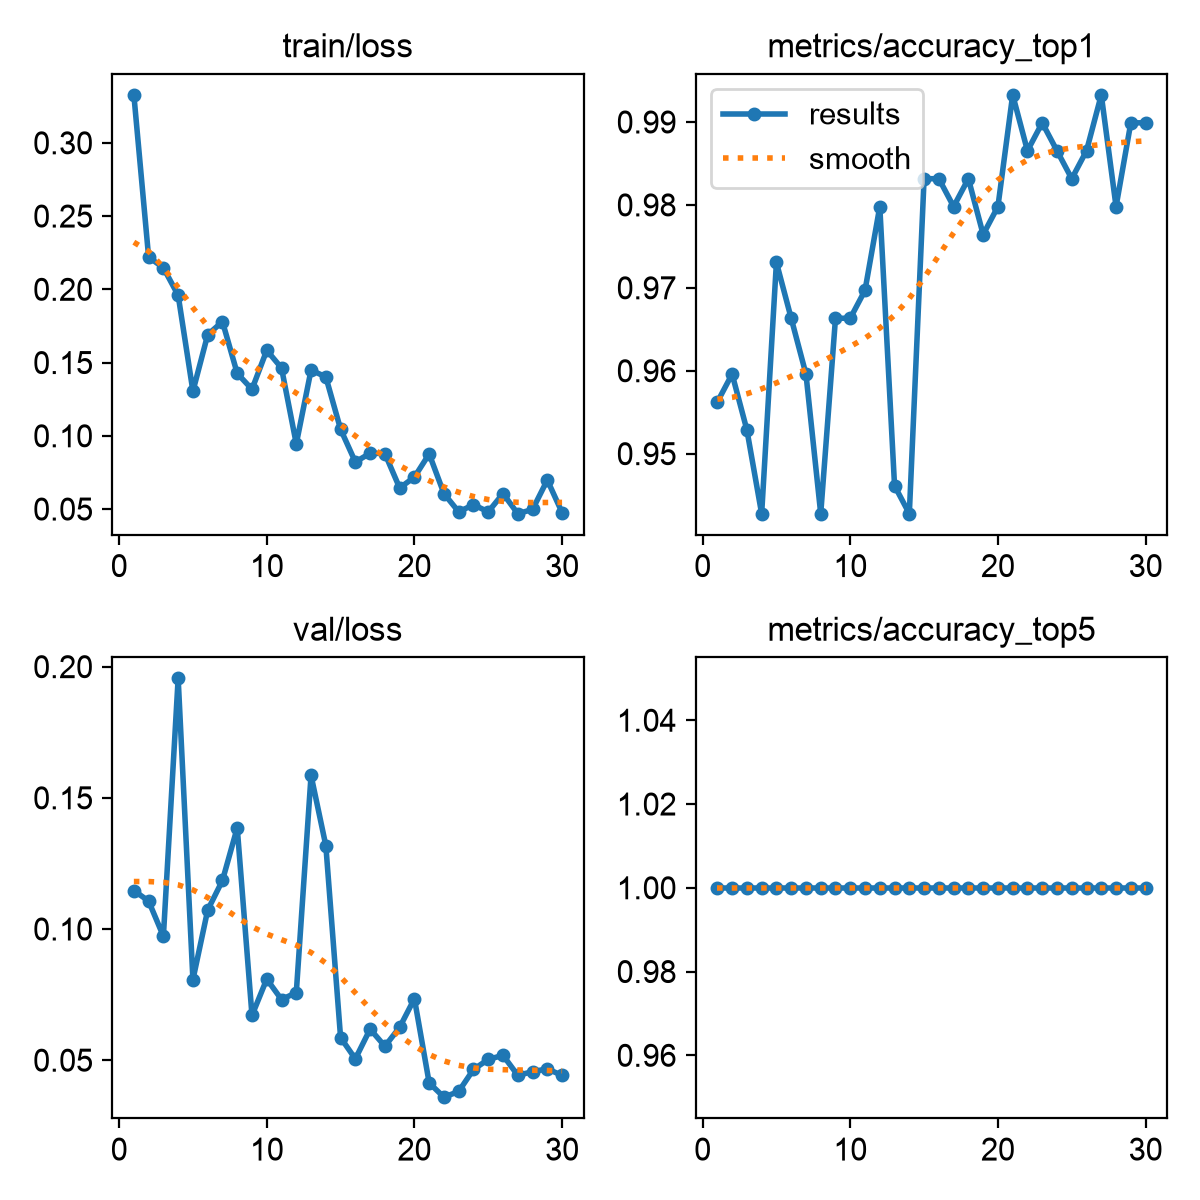

Data behind this chart, as committed beside it:
epoch, time, train/loss, metrics/accuracy_top1, metrics/accuracy_top5, val/loss, lr/pg0, lr/pg1, lr/pg2
1, 43.52, 0.3327, 0.9562, 1, 0.1147, 0.0005398, 0.0005398, 0.0005398
2, 86.23, 0.222, 0.9596, 1, 0.1106, 0.001059, 0.001059, 0.001059
3, 129.2, 0.2147, 0.9529, 1, 0.09724, 0.001542, 0.001542, 0.001542
4, 172.1, 0.1959, 0.9428, 1, 0.1955, 0.001502, 0.001502, 0.001502
5, 216.1, 0.1304, 0.9731, 1, 0.08068, 0.001447, 0.001447, 0.001447
6, 259.1, 0.169, 0.9663, 1, 0.1072, 0.001392, 0.001392, 0.001392
7, 302.2, 0.178, 0.9596, 1, 0.1185, 0.001337, 0.001337, 0.001337
8, 345.1, 0.1426, 0.9428, 1, 0.1386, 0.001282, 0.001282, 0.001282
9, 389.1, 0.1318, 0.9663, 1, 0.06706, 0.001227, 0.001227, 0.001227
10, 433.8, 0.1584, 0.9663, 1, 0.08091, 0.001172, 0.001172, 0.001172
11, 482.2, 0.1463, 0.9697, 1, 0.07312, 0.001117, 0.001117, 0.001117
12, 531, 0.09449, 0.9798, 1, 0.07576, 0.001062, 0.001062, 0.001062
13, 578.3, 0.1449, 0.9461, 1, 0.1586, 0.001007, 0.001007, 0.001007
14, 626, 0.1402, 0.9428, 1, 0.1318, 0.0009519, 0.0009519, 0.0009519
15, 673.3, 0.1045, 0.9832, 1, 0.0586, 0.0008968, 0.0008968, 0.0008968
16, 721.4, 0.08212, 0.9832, 1, 0.0505, 0.0008418, 0.0008418, 0.0008418
17, 770.3, 0.08813, 0.9798, 1, 0.06186, 0.0007868, 0.0007868, 0.0007868
18, 820.5, 0.08789, 0.9832, 1, 0.05531, 0.0007318, 0.0007318, 0.0007318
19, 871.6, 0.06439, 0.9764, 1, 0.06253, 0.0006768, 0.0006768, 0.0006768
20, 916.7, 0.07181, 0.9798, 1, 0.07345, 0.0006218, 0.0006218, 0.0006218
21, 962.4, 0.08763, 0.9933, 1, 0.04133, 0.0005668, 0.0005668, 0.0005668
22, 1008, 0.06056, 0.9865, 1, 0.03589, 0.0005118, 0.0005118, 0.0005118
23, 1055, 0.0481, 0.9899, 1, 0.0381, 0.0004568, 0.0004568, 0.0004568
24, 1102, 0.05298, 0.9865, 1, 0.04647, 0.0004017, 0.0004017, 0.0004017
25, 1150, 0.0481, 0.9832, 1, 0.0503, 0.0003467, 0.0003467, 0.0003467
26, 1198, 0.06058, 0.9865, 1, 0.05185, 0.0002917, 0.0002917, 0.0002917
27, 1240, 0.04683, 0.9933, 1, 0.04422, 0.0002367, 0.0002367, 0.0002367
28, 1280, 0.04975, 0.9798, 1, 0.04561, 0.0001817, 0.0001817, 0.0001817
29, 1321, 0.06981, 0.9899, 1, 0.04671, 0.0001267, 0.0001267, 0.0001267
30, 1364, 0.04762, 0.9899, 1, 0.04418, 7.1681e-05, 7.1681e-05, 7.1681e-05
